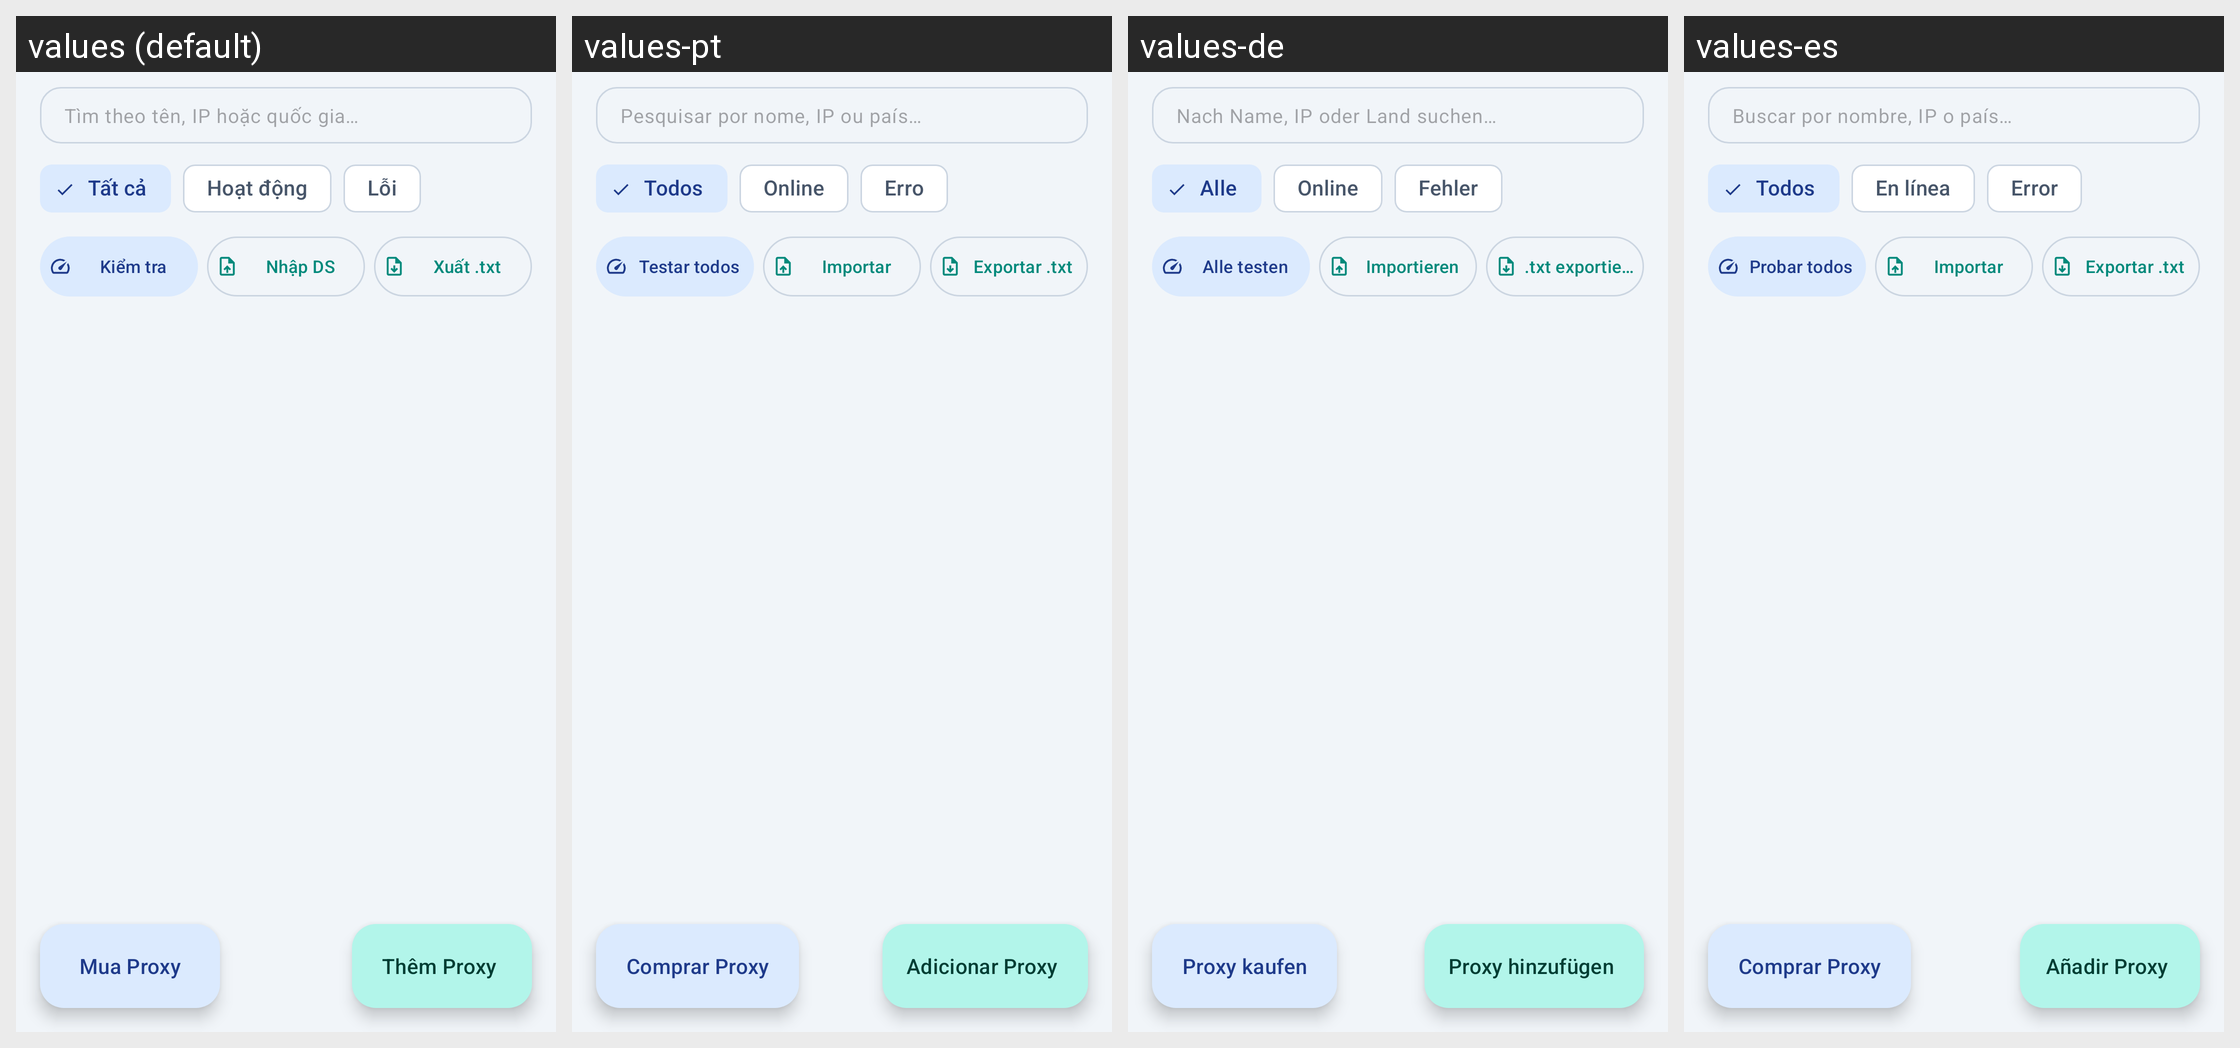

Locale-by-locale string values for the Android screen shown in this grid:
Android screen res/layout/fragment_proxy_list.xml rendered under 4 locales, left to right: values (default), values-pt, values-de, values-es. Device: Nexus 5 (rendered at 1080×1920; each locale shown at half size, 540×960, under a caption strip naming it); theme Theme.ProxyFlow.
Other locales in the repository, not shown: values-ar, values-en, values-hi, values-in, values-it, values-ja, values-ko, values-vi.
Strings drawn on this screen, with the default value and each locale's value (text and hints the layout hard-codes, and strings that could not be matched under every locale, appear in the picture but are not listed):

hint_search_proxy
  values: Tìm theo tên, IP hoặc quốc gia…
  values-pt: Pesquisar por nome, IP ou país…
  values-de: Nach Name, IP oder Land suchen…
  values-es: Buscar por nombre, IP o país…

filter_all
  values: Tất cả
  values-pt: Todos
  values-de: Alle
  values-es: Todos

filter_online
  values: Hoạt động
  values-pt: Online
  values-de: Online
  values-es: En línea

filter_error
  values: Lỗi
  values-pt: Erro
  values-de: Fehler
  values-es: Error

action_test_all
  values: Kiểm tra
  values-pt: Testar todos
  values-de: Alle testen
  values-es: Probar todos

action_import_bulk
  values: Nhập DS
  values-pt: Importar
  values-de: Importieren
  values-es: Importar

action_export_all
  values: Xuất .txt
  values-pt: Exportar .txt
  values-de: .txt exportieren
  values-es: Exportar .txt

action_buy_proxy
  values: Mua Proxy
  values-pt: Comprar Proxy
  values-de: Proxy kaufen
  values-es: Comprar Proxy

action_add_proxy
  values: Thêm Proxy
  values-pt: Adicionar Proxy
  values-de: Proxy hinzufügen
  values-es: Añadir Proxy
